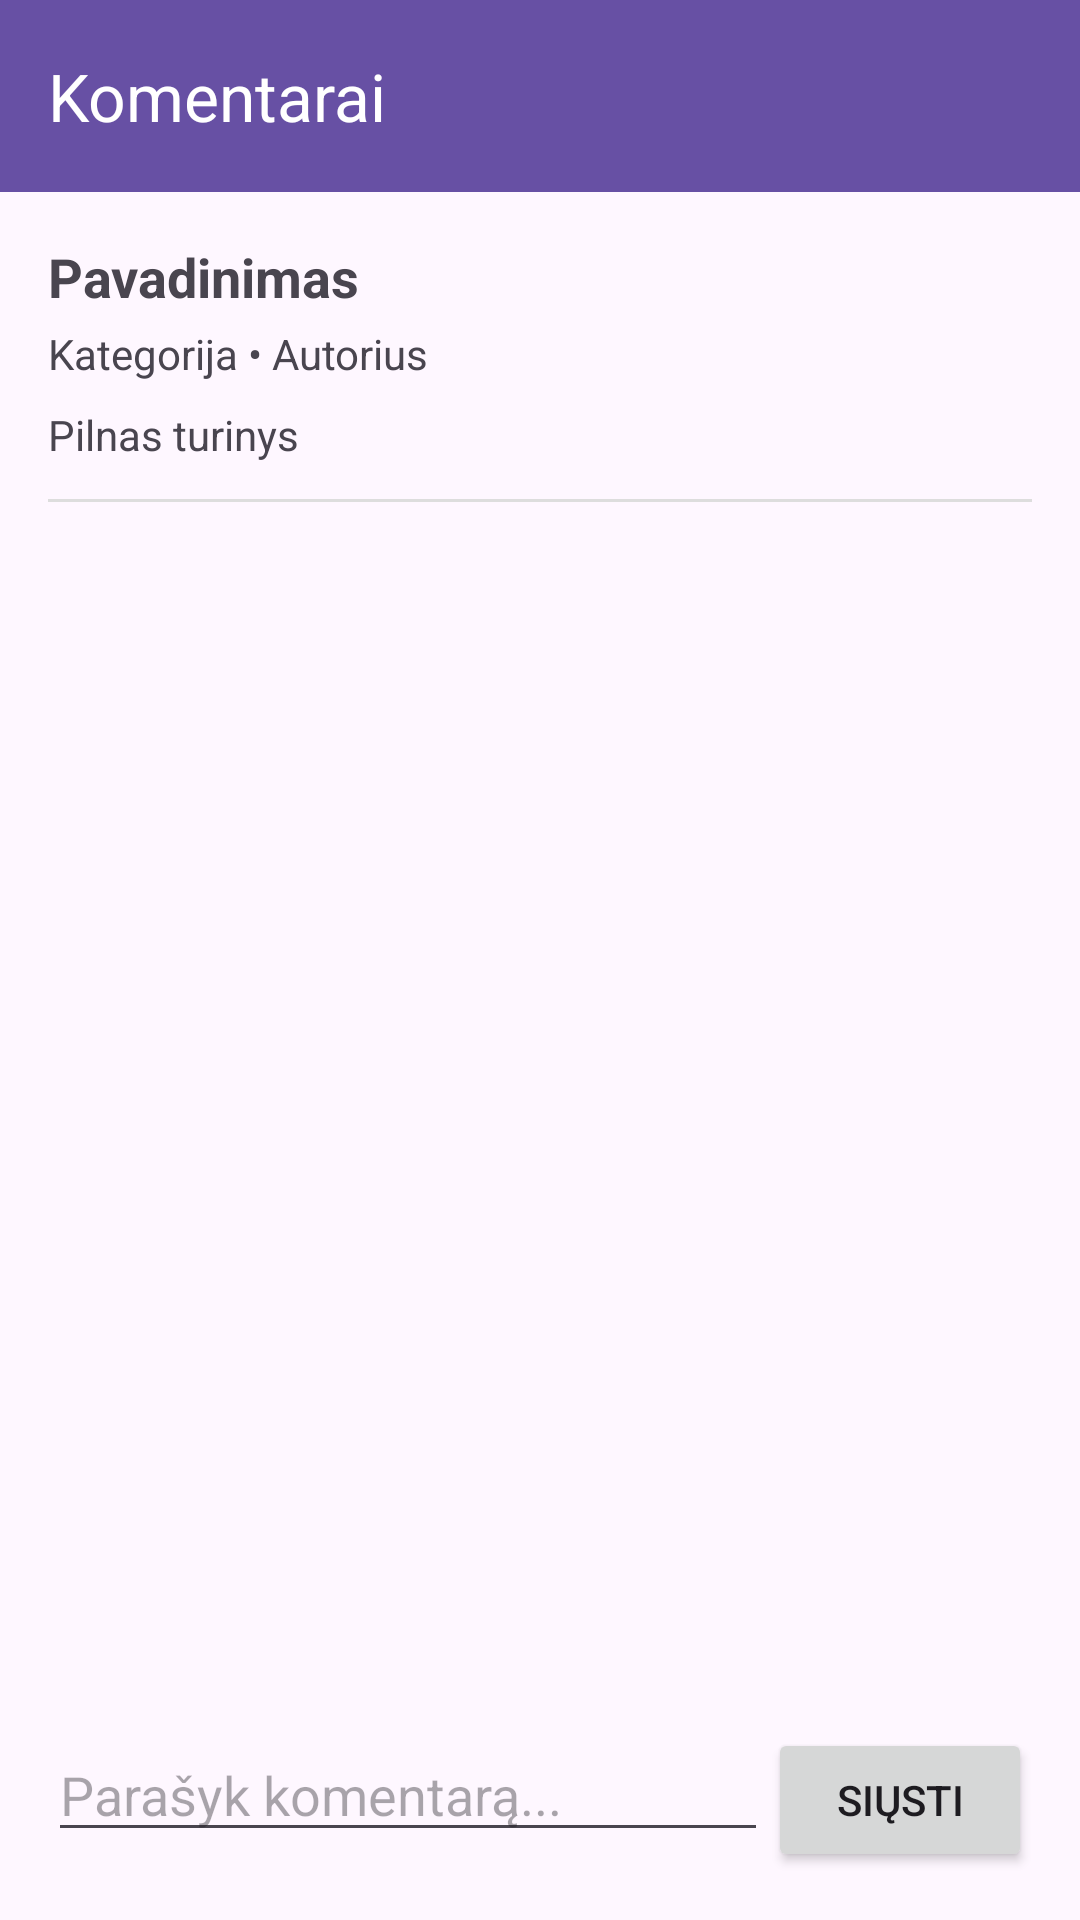

This screen was rendered from an Android layout file. Write that file and the resources it references.
<!-- AndroidManifest.xml: application theme Theme.ISPK_PROJEKTAS -->
<!-- res/layout/activity_post_detail.xml -->
<LinearLayout xmlns:android="http://schemas.android.com/apk/res/android"
    xmlns:app="http://schemas.android.com/apk/res-auto"
    android:layout_width="match_parent"
    android:layout_height="match_parent"
    android:orientation="vertical">

    <androidx.appcompat.widget.Toolbar
        android:id="@+id/toolbar"
        android:layout_width="match_parent"
        android:layout_height="?attr/actionBarSize"
        android:background="?attr/colorPrimary"
        app:titleTextColor="@android:color/white"
        app:title="Komentarai"
        app:navigationIcon="@drawable/arrow_back"
        android:elevation="4dp"
        android:padding="0dp"
        app:contentInsetStartWithNavigation="0dp"
        app:contentInsetLeft="0dp"
        app:contentInsetRight="0dp" />

    <LinearLayout
        android:layout_width="match_parent"
        android:layout_height="0dp"
        android:layout_weight="1"
        android:orientation="vertical"
        android:padding="16dp">

        <TextView
            android:id="@+id/detailTitleTextView"
            android:layout_width="match_parent"
            android:layout_height="wrap_content"
            android:textStyle="bold"
            android:textSize="18sp"
            android:text="Pavadinimas" />

        <TextView
            android:id="@+id/detailMetaTextView"
            android:layout_width="match_parent"
            android:layout_height="wrap_content"
            android:text="Kategorija • Autorius"
            android:textSize="14sp"
            android:paddingTop="4dp" />

        <TextView
            android:id="@+id/detailContentTextView"
            android:layout_width="match_parent"
            android:layout_height="wrap_content"
            android:paddingTop="8dp"
            android:text="Pilnas turinys" />

        <View
            android:layout_width="match_parent"
            android:layout_height="1dp"
            android:background="#DDDDDD"
            android:layout_marginTop="12dp"
            android:layout_marginBottom="12dp"/>

        <androidx.recyclerview.widget.RecyclerView
            android:id="@+id/commentsRecyclerView"
            android:layout_width="match_parent"
            android:layout_height="0dp"
            android:layout_weight="1" />

        <LinearLayout
            android:layout_width="match_parent"
            android:layout_height="wrap_content"
            android:orientation="horizontal"
            android:paddingTop="8dp">

            <EditText
                android:id="@+id/commentEditText"
                android:layout_width="0dp"
                android:layout_height="wrap_content"
                android:layout_weight="1"
                android:hint="Parašyk komentarą..." />

            <Button
                android:id="@+id/sendCommentButton"
                android:layout_width="wrap_content"
                android:layout_height="wrap_content"
                android:text="Siųsti" />
        </LinearLayout>

    </LinearLayout>

</LinearLayout>
<!-- resources referenced by this layout -->
<resources>
  <style name="Theme.ISPK_PROJEKTAS" parent="Base.Theme.ISPK_PROJEKTAS" />
  <style name="Base.Theme.ISPK_PROJEKTAS" parent="Theme.Material3.DayNight.NoActionBar">
          
          
      </style>
</resources>
